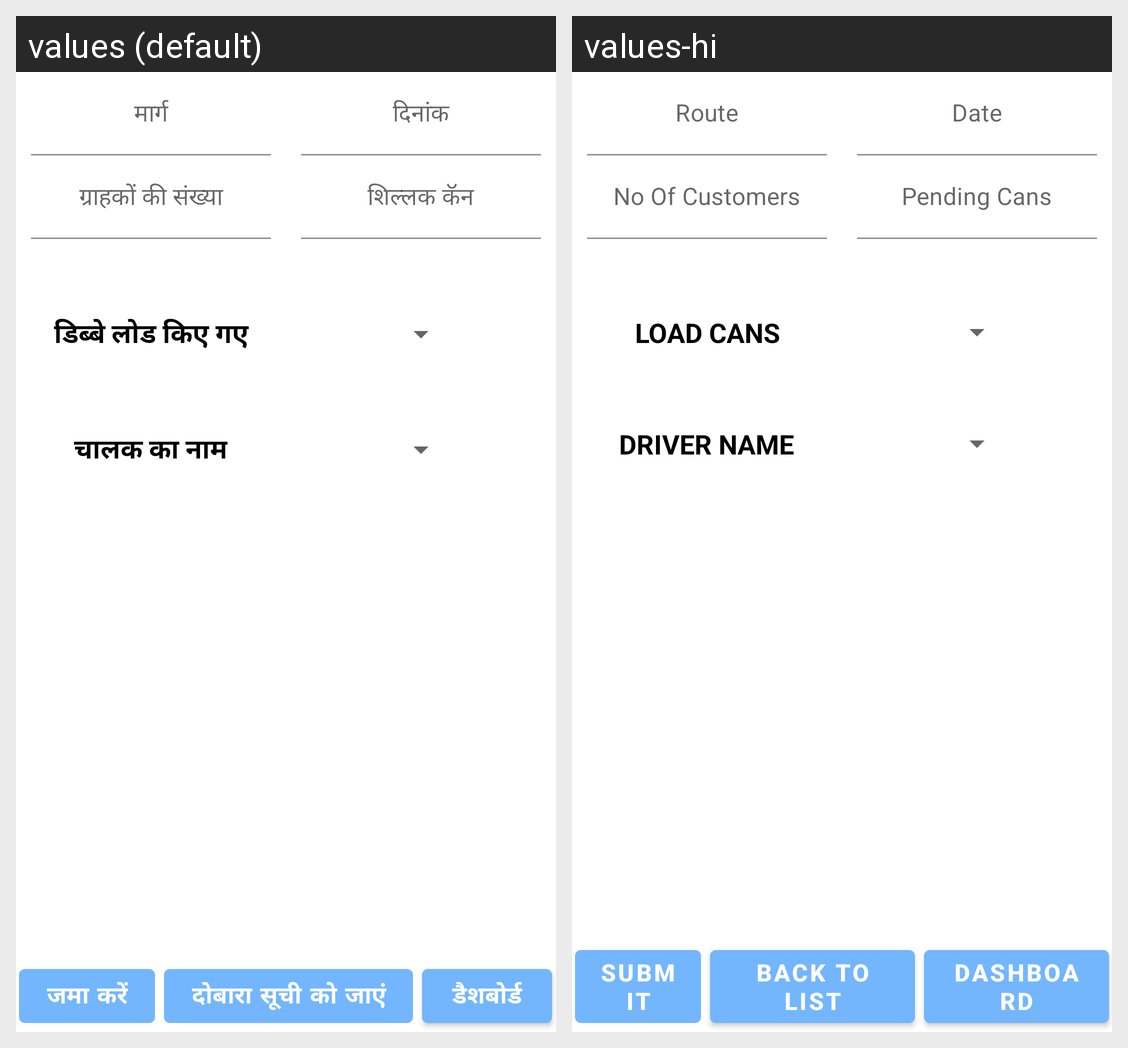

Locale-by-locale string values for the Android screen shown in this grid:
Android screen res/layout/activity_daily_route_plan.xml rendered under 2 locales, left to right: values (default), values-hi. Device: Nexus 5 (rendered at 1080×1920; each locale shown at half size, 540×960, under a caption strip naming it); theme AppTheme.
Strings drawn on this screen, with the default value and each locale's value (text and hints the layout hard-codes, and strings that could not be matched under every locale, appear in the picture but are not listed):

route
  values: मार्ग
  values-hi: Route

date
  values: दिनांक
  values-hi: Date

NoOfCustomers
  values: ग्राहकों की संख्या
  values-hi: No Of Customers

PendingCans
  values: शिल्लक कॅन
  values-hi: Pending Cans

LoadCansonthisroute
  values: डिब्बे लोड किए गए
  values-hi: Load Cans

DriverName
  values: चालक का नाम
  values-hi: Driver Name

submit
  values: जमा करें
  values-hi: Submit

BacktoList
  values: दोबारा सूची को जाएंं
  values-hi: Back to List

Home
  values: डैशबोर्ड
  values-hi: Dashboard
